3-way image classification set "Rice Dataset" from GitHub (ummershakeel03/Rice-Leaf-Diseases-Classification); label vocabulary: bacterial leaf blight, brown spot, leaf blast.

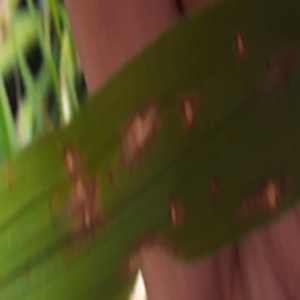
Label: leaf blast

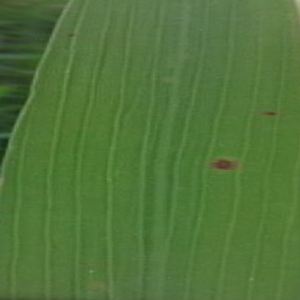
Label: brown spot

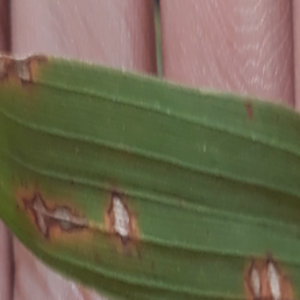
Label: leaf blast

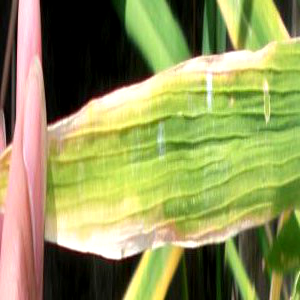
Label: bacterial leaf blight

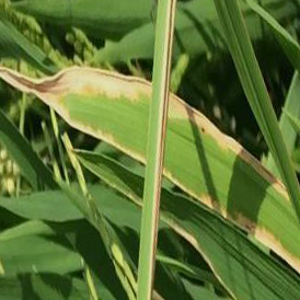
Label: bacterial leaf blight

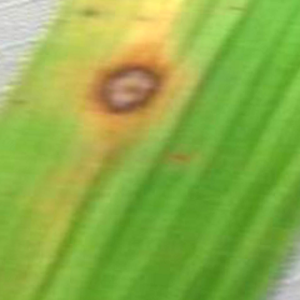
Label: brown spot
